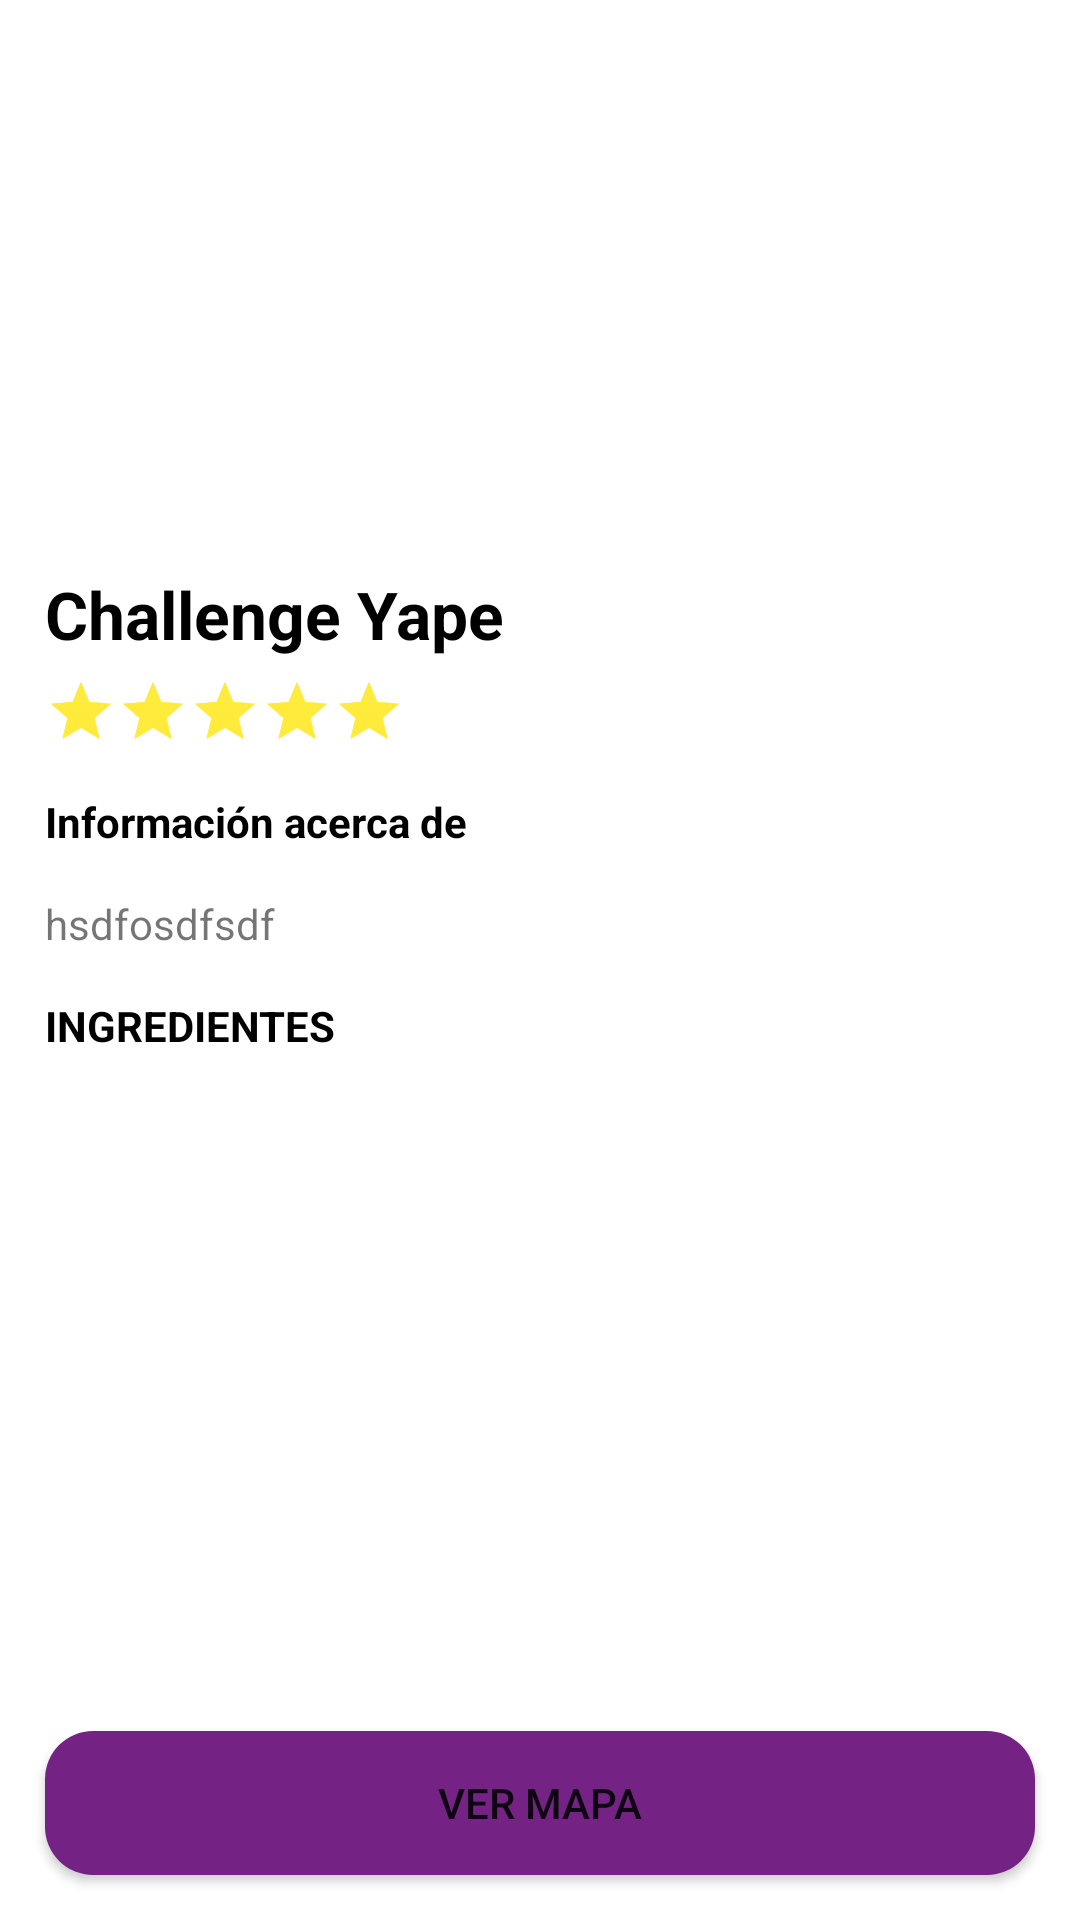

Reconstruct the res/layout file that produces this screen, plus the resources it refers to.
<!-- AndroidManifest.xml: application theme Theme.Challengeyape -->
<!-- res/layout/activity_detalle_receta.xml -->
<?xml version="1.0" encoding="utf-8"?>
<RelativeLayout xmlns:android="http://schemas.android.com/apk/res/android"
xmlns:app="http://schemas.android.com/apk/res-auto"
xmlns:tools="http://schemas.android.com/tools"
android:layout_width="match_parent"
android:layout_height="match_parent"
android:orientation="vertical"
tools:context=".ui.view.DetalleRecetaActivity">

<ProgressBar
    android:id="@+id/progress"
    android:visibility="gone"
    android:layout_width="match_parent"
    android:layout_height="wrap_content"
    app:layout_constraintTop_toTopOf="parent"
    app:layout_constraintStart_toStartOf="parent"
    app:layout_constraintEnd_toEndOf="parent" />

<androidx.constraintlayout.widget.ConstraintLayout
    android:id="@+id/constraintLayout"
    android:layout_width="match_parent"
    android:layout_height="wrap_content">

        <ImageView
            android:id="@+id/imageView"
            android:layout_width="match_parent"
            android:layout_height="200sp"
            android:background="@drawable/rounded_detalle_container"
            android:scaleType="centerCrop"
            android:src="@drawable/arroz"
            app:layout_constraintBottom_toTopOf="@+id/btnBack"
            app:layout_constraintTop_toTopOf="parent"
            app:layout_constraintVertical_bias="0.0"
            tools:layout_editor_absoluteX="0dp" />

        <ImageButton
            android:id="@+id/btnBack"
            android:layout_width="wrap_content"
            android:layout_height="wrap_content"
            android:layout_margin="16dp"
            android:background="?attr/selectableItemBackgroundBorderless"
            android:src="@drawable/ic_arrow_back"
            app:layout_constraintStart_toStartOf="parent"
            app:layout_constraintTop_toTopOf="parent"
            app:tint="@color/white" />

</androidx.constraintlayout.widget.ConstraintLayout>

<ScrollView
    android:layout_width="match_parent"
    android:layout_height="match_parent"
    android:overScrollMode="never"
    android:layout_marginTop="175sp"> 

        <LinearLayout
            android:layout_width="match_parent"
            android:layout_height="wrap_content"
            android:background="@drawable/rounded_detalle_container"
            android:layout_marginBottom="@dimen/maximo"
            android:orientation="vertical"
            android:padding="@dimen/minium"
            tools:ignore="MissingConstraints">

                
                <TextView
                    android:id="@+id/txtNombreReceta"
                    android:layout_width="wrap_content"
                    android:layout_height="wrap_content"
                    android:text="@string/app_name"
                    android:textSize="@dimen/title_detail"
                    android:textColor="@color/black"
                    android:textStyle="bold" />

                <LinearLayout
                    android:layout_width="wrap_content"
                    android:layout_height="wrap_content"
                    android:layout_marginTop="@dimen/size_divider"
                    android:orientation="horizontal">

                        <ImageView
                            android:id="@+id/star1"
                            android:layout_width="24dp"
                            android:layout_height="24dp"
                            android:src="@drawable/rating_star" />

                        <ImageView
                            android:id="@+id/star2"
                            android:layout_width="24dp"
                            android:layout_height="24dp"
                            android:src="@drawable/rating_star" />

                        <ImageView
                            android:id="@+id/star3"
                            android:layout_width="24dp"
                            android:layout_height="24dp"
                            android:src="@drawable/rating_star" />

                        <ImageView
                            android:id="@+id/star4"
                            android:layout_width="24dp"
                            android:layout_height="24dp"
                            android:src="@drawable/rating_star" />

                        <ImageView
                            android:id="@+id/star5"
                            android:layout_width="24dp"
                            android:layout_height="24dp"
                            android:src="@drawable/rating_star" />
                </LinearLayout>

                <TextView
                    android:id="@+id/txtTitulo"
                    android:layout_width="wrap_content"
                    android:layout_height="wrap_content"
                    android:layout_marginTop="@dimen/minium"
                    android:text="Información acerca de"
                    android:maxLines="2"
                    android:textColor="@color/black"
                    android:textStyle="bold" />

                <TextView
                    android:id="@+id/txtDescripcionReceta"
                    android:layout_width="wrap_content"
                    android:layout_height="wrap_content"
                    android:layout_marginTop="@dimen/minium"

                    android:text="hsdfosdfsdf" />

                <TextView
                    android:layout_width="wrap_content"
                    android:layout_height="wrap_content"
                    android:layout_marginTop="@dimen/minium"
                    android:text="INGREDIENTES"
                    android:maxLines="2"
                    android:textColor="@color/black"
                    android:textStyle="bold" />

                <androidx.recyclerview.widget.RecyclerView
                    android:id="@+id/recyclerView"
                    android:layout_marginTop="@dimen/minium"
                    android:layout_width="match_parent"
                    android:layout_height="wrap_content"
                    app:layoutManager="androidx.recyclerview.widget.LinearLayoutManager"
                    android:orientation="horizontal"
                    android:overScrollMode="never"
                    tools:listitem="@layout/ingrediente_recycler_view"
                    />


        </LinearLayout>

</ScrollView>

<Button
    android:id="@+id/btnVerMapa"
    android:layout_width="match_parent"
    android:layout_height="wrap_content"
    android:text="Ver Mapa"
    style="@style/RoundedButtonStyle"
    android:layout_alignParentBottom="true"
    android:layout_centerHorizontal="true"
    android:layout_margin="@dimen/minium" />

</RelativeLayout>
<!-- res/layout/ingrediente_recycler_view.xml (included above) -->
<?xml version="1.0" encoding="utf-8"?>
<LinearLayout xmlns:android="http://schemas.android.com/apk/res/android"
    android:layout_width="120dp"
    android:layout_height="wrap_content"
    android:padding="@dimen/cardbroder"
    android:orientation="vertical">

    <ImageView
        android:id="@+id/imgIngrediente"
        android:layout_width="80dp"
        android:layout_height="80dp"
        android:layout_gravity="center"
        android:src="@drawable/box"
        />
    <TextView
        android:layout_marginTop="@dimen/cardbroder"
        android:id="@+id/txtIngrediente"
        android:layout_width="wrap_content"
        android:layout_height="wrap_content"
        android:text="@string/app_name"
        android:textColor="@color/black"
        android:layout_gravity="center"
        android:maxLines="8"
        />


</LinearLayout>
<!-- resources referenced by this layout -->
<resources>
  <color name="black">#FF000000</color>
  <color name="white">#FFFFFFFF</color>
  <dimen name="cardbroder"> 4dp </dimen>
  <dimen name="maximo"> 55dp </dimen>
  <dimen name="minium"> 15dp </dimen>
  <dimen name="size_divider"> 6dp </dimen>
  <dimen name="title_detail"> 22dp </dimen>
  <!-- drawable rating_star (drawable) -->
  <?xml version="1.0" encoding="utf-8"?>
  <layer-list xmlns:android="http://schemas.android.com/apk/res/android">
      
      <item
          android:id="@+id/background"
          android:drawable="@drawable/ic_star"
          android:width="24dp"
          android:height="24dp" />
  
      
      <item
          android:id="@+id/clip_layer"
          android:width="0dp"
          android:height="24dp">
          <clip
              android:clipOrientation="horizontal"
              android:gravity="start">
              <shape android:shape="rectangle">
                  <solid android:color="@color/yape" />
                  <size android:width="24dp" android:height="24dp" />
              </shape>
          </clip>
      </item>
  
      
      <item
          android:id="@+id/star"
          android:drawable="@drawable/ic_star"
          android:width="24dp"
          android:height="24dp" />
  </layer-list>
  <!-- drawable rounded_detalle_container (drawable) -->
  <?xml version="1.0" encoding="utf-8"?>
  <layer-list xmlns:android="http://schemas.android.com/apk/res/android">
      <item>
          <shape android:shape="rectangle">
              <corners android:topLeftRadius="30dp"
                  android:topRightRadius="30dp"
                  android:bottomLeftRadius="0dp"
                  android:bottomRightRadius="0dp"/>
              <solid android:color="@android:color/white"/>
          </shape>
      </item>
  </layer-list>
  <string name="app_name">Challenge  Yape</string>
  <style name="RoundedButtonStyle">
          <item name="android:background">@drawable/rounded_button_background</item>
          
      </style>
  <style name="Theme.Challengeyape" parent="Theme.MaterialComponents.DayNight.DarkActionBar">
          
          <item name="colorPrimary">@color/yape</item>
          <item name="colorPrimaryVariant">@color/purple_700</item>
          <item name="colorOnPrimary">@color/white</item>
          
          <item name="colorSecondary">@color/teal_200</item>
          <item name="colorSecondaryVariant">@color/teal_700</item>
          <item name="colorOnSecondary">@color/black</item>
          
          <item name="android:statusBarColor">?attr/colorPrimaryVariant</item>
          
      </style>
  <!-- drawable ic_star (drawable) -->
  <vector android:height="24dp" android:tint="#FFFFEB3B"
      android:viewportHeight="24" android:viewportWidth="24"
      android:width="24dp" xmlns:android="http://schemas.android.com/apk/res/android">
      <path android:fillColor="@color/yape" android:pathData="M12,17.27L18.18,21l-1.64,-7.03L22,9.24l-7.19,-0.61L12,2 9.19,8.63 2,9.24l5.46,4.73L5.82,21z"/>
  </vector>
  <color name="yape">#742384</color>
  <!-- drawable rounded_button_background (drawable) -->
  <?xml version="1.0" encoding="utf-8"?>
  <shape xmlns:android="http://schemas.android.com/apk/res/android">
      <corners android:radius="16dp" /> 
      <solid android:color="@color/yape" /> 
  </shape>
  <color name="purple_700">#FF3700B3</color>
  <color name="teal_200">#FF03DAC5</color>
  <color name="teal_700">#FFEB3B</color>
</resources>
